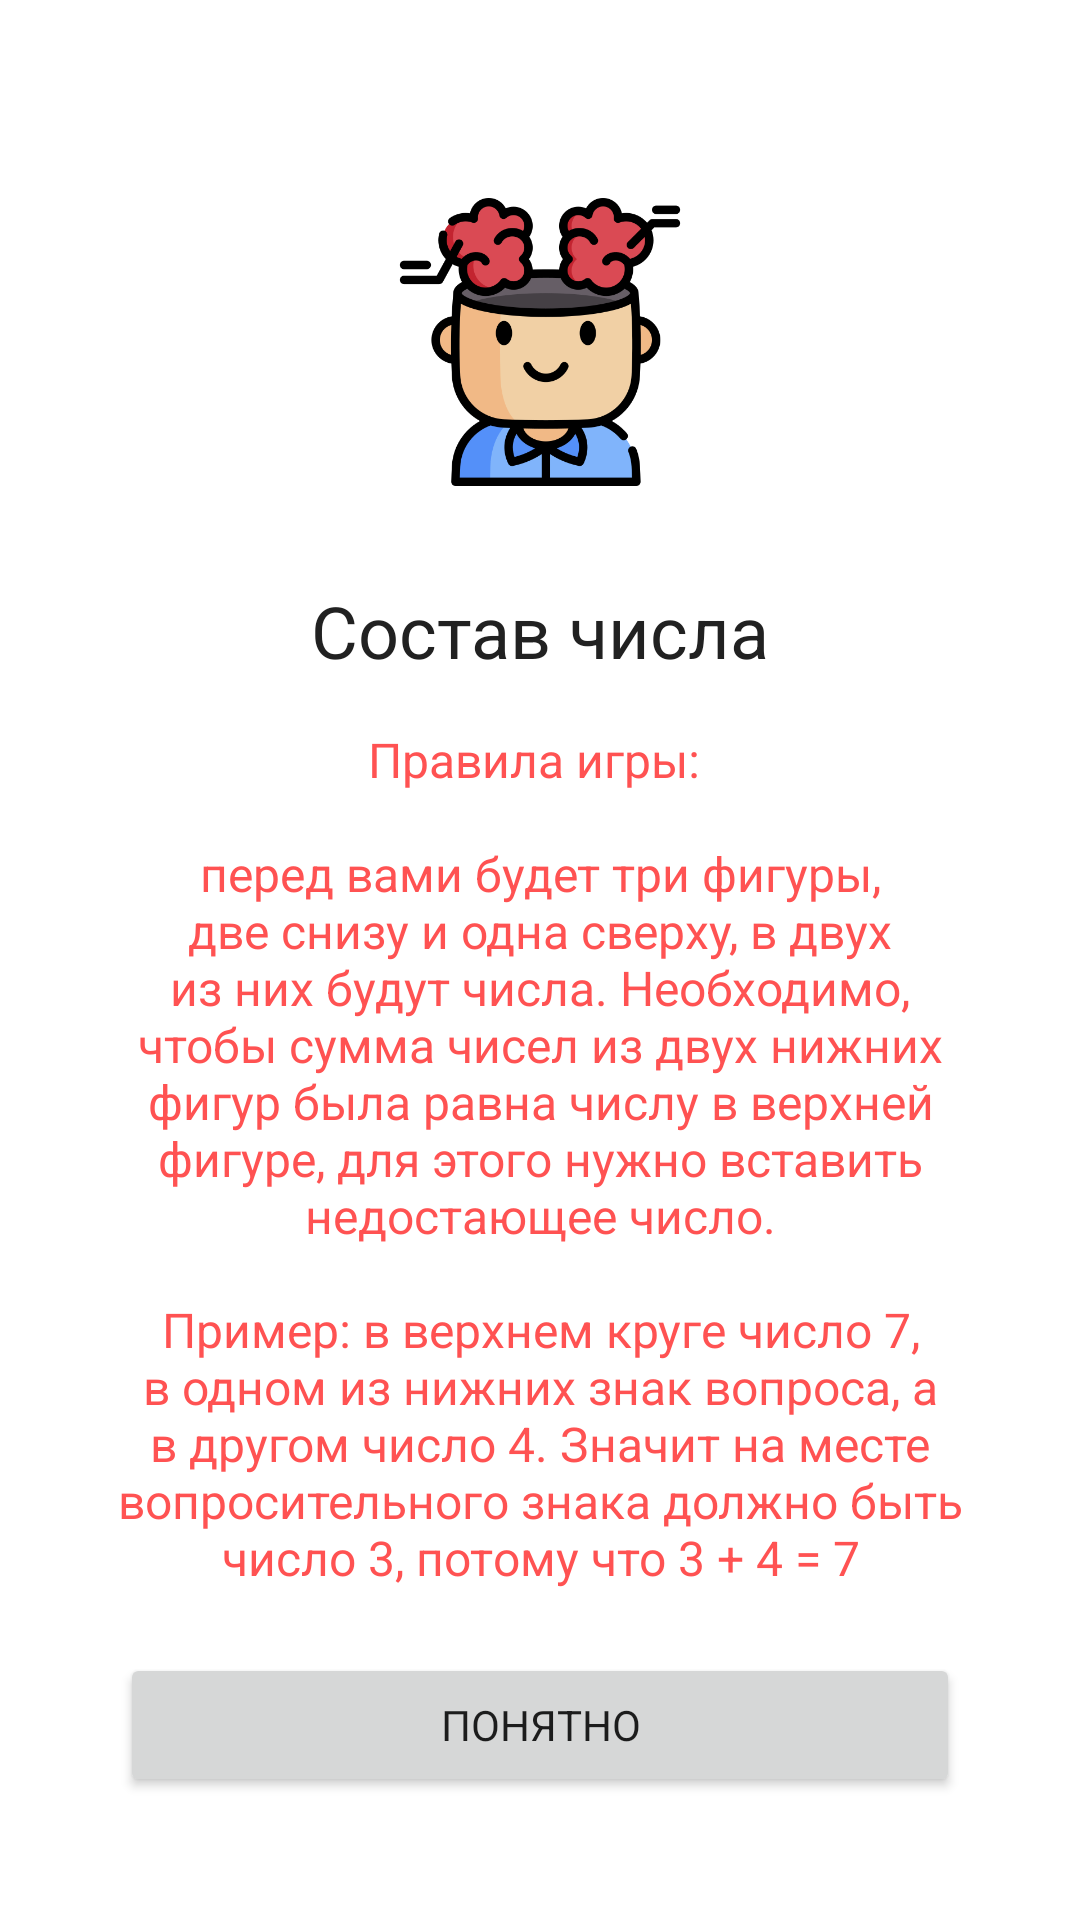

Write the Android layout XML for this screen, with the resource values it uses.
<!-- AndroidManifest.xml: application theme Theme.Computation -->
<!-- res/layout/fragment_welcome.xml -->
<?xml version="1.0" encoding="utf-8"?>
<layout xmlns:android="http://schemas.android.com/apk/res/android"
    xmlns:app="http://schemas.android.com/apk/res-auto"
    xmlns:tools="http://schemas.android.com/tools">

    <ScrollView
        style="@style/FragmentsLayout"
        android:fillViewport="true">

        <androidx.constraintlayout.widget.ConstraintLayout
            android:layout_width="match_parent"
            android:layout_height="wrap_content"
            tools:context=".presentation.WelcomeFragment">

            <ImageView
                android:id="@+id/iv_logo"
                style="@style/Icons"
                android:contentDescription="@string/welcome_logo"
                android:src="@drawable/ic_brain"
                app:layout_constraintEnd_toEndOf="parent"
                app:layout_constraintStart_toStartOf="parent"
                app:layout_constraintTop_toTopOf="parent" />

            <TextView
                android:id="@+id/tv_title"
                style="@style/Headers"
                android:text="@string/welcome_title"
                android:textColor="@color/primary_text"
                app:layout_constraintEnd_toEndOf="parent"
                app:layout_constraintStart_toStartOf="parent"
                app:layout_constraintTop_toBottomOf="@id/iv_logo" />

            <TextView
                android:id="@+id/textView"
                style="@style/TextRules"
                android:text="@string/game_rules"
                app:layout_constraintTop_toBottomOf="@id/tv_title"
                tools:layout_editor_absoluteX="16dp" />

            <Button
                android:id="@+id/button_understand"
                style="@style/Buttons"
                android:text="@string/button_understand"
                app:layout_constraintBottom_toBottomOf="parent"
                app:layout_constraintEnd_toEndOf="parent"
                app:layout_constraintStart_toStartOf="parent"
                app:layout_constraintTop_toBottomOf="@+id/textView" />
        </androidx.constraintlayout.widget.ConstraintLayout>
    </ScrollView>
</layout>
<!-- resources referenced by this layout -->
<resources>
  <color name="primary_text">#212121</color>
  <!-- drawable ic_brain: png bitmap (drawable, 44387 bytes) -->
  <string name="button_understand">Понятно</string>
  <string name="game_rules">
          Правила игры: \n\nперед вами будет три фигуры, две снизу и одна сверху, в двух из них будут
          числа. Необходимо, чтобы сумма чисел из двух нижних фигур была равна числу в верхней фигуре,
          для этого нужно вставить недостающее число.\n\nПример: в верхнем круге число 7, в одном
          из нижних знак вопроса, а в другом число 4. Значит на месте вопросительного знака должно
          быть число 3, потому что 3 + 4 = 7
      </string>
  <string name="welcome_logo">Welcome logo</string>
  <string name="welcome_title">Состав числа</string>
  <style name="Buttons">
          <item name="android:layout_width">match_parent</item>
          <item name="android:layout_height">wrap_content</item>
          <item name="android:layout_gravity">bottom</item>
          <item name="android:layout_margin">20dp</item>
      </style>
  <style name="FragmentsLayout">
          <item name="android:layout_width">match_parent</item>
          <item name="android:layout_height">wrap_content</item>
          <item name="android:layout_margin">30dp</item>
          <item name="android:background">@color/white</item>
          <item name="android:padding">20dp</item>
      </style>
  <style name="Headers">
          <item name="android:layout_width">match_parent</item>
          <item name="android:layout_height">wrap_content</item>
          <item name="android:layout_margin">16dp</item>
          <item name="android:gravity">center</item>
          <item name="android:textColor">@color/primary_text</item>
          <item name="android:textSize">24sp</item>
      </style>
  <style name="Icons">
          <item name="android:layout_width">128dp</item>
          <item name="android:layout_height">128dp</item>
          <item name="android:layout_gravity">center</item>
          <item name="android:layout_margin">30dp</item>
          <item name="android:padding">16dp</item>
      </style>
  <style name="TextRules">
          <item name="android:layout_width">match_parent</item>
          <item name="android:layout_height">wrap_content</item>
          <item name="android:layout_margin">16dp</item>
          <item name="android:gravity">center</item>
          <item name="android:textColor">@color/accent</item>
          <item name="android:textSize">16sp</item>
      </style>
  <style name="Theme.Computation" parent="Theme.MaterialComponents.DayNight.NoActionBar">
          
          <item name="colorPrimary">@color/primary_text</item>
          <item name="colorPrimaryVariant">@color/primary_dark</item>
          <item name="colorOnPrimary">@color/white</item>
          
          <item name="colorSecondary">@color/primary_text</item>
          <item name="colorSecondaryVariant">@color/primary_text</item>
          <item name="colorOnSecondary">@color/black</item>
          
          <item name="android:statusBarColor" tools:targetApi="l">?attr/colorPrimaryVariant</item>
          
          <item name="fontFamily">@font/gagalin</item>
      </style>
  <color name="white">#FFFFFFFF</color>
  <color name="accent">#FF5252</color>
  <color name="primary_dark">#D32F2F</color>
  <color name="black">#FF000000</color>
</resources>
